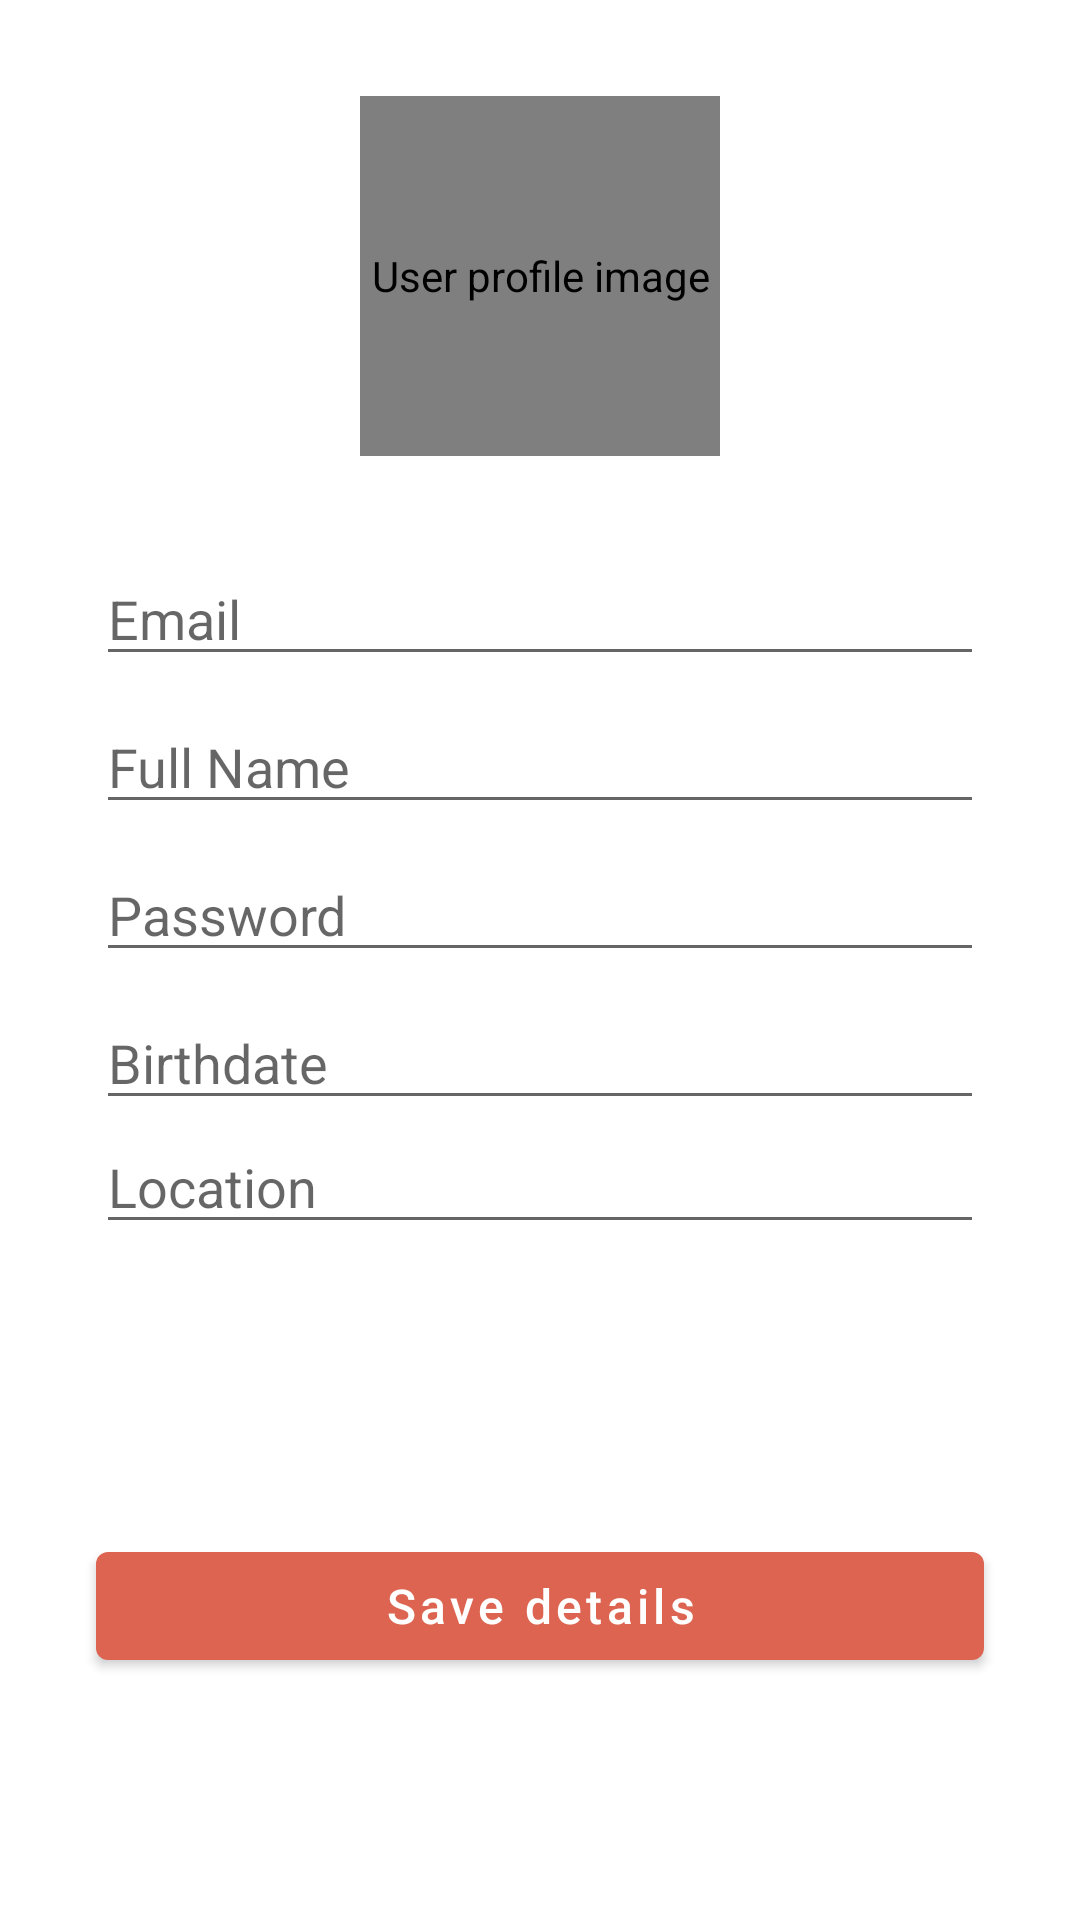

Reconstruct the res/layout file that produces this screen, plus the resources it refers to.
<!-- AndroidManifest.xml: application theme Theme.RestaurantProject -->
<!-- res/layout/fragment_edit_profile.xml -->
<?xml version="1.0" encoding="utf-8"?>
<androidx.constraintlayout.widget.ConstraintLayout xmlns:android="http://schemas.android.com/apk/res/android"
    xmlns:app="http://schemas.android.com/apk/res-auto"
    xmlns:tools="http://schemas.android.com/tools"
    android:layout_width="match_parent"
    android:layout_height="match_parent"
    tools:context=".views.EditProfileFragment">

    <de.hdodenhof.circleimageview.CircleImageView
        android:id="@+id/img_edit_profile"
        android:layout_width="120dp"
        android:layout_height="120dp"
        android:layout_marginTop="32dp"
        android:clickable="true"
        android:contentDescription="User profile image"
        android:focusable="true"
        android:scaleType="centerCrop"
        android:src="@drawable/user"
        app:civ_border_color="#A2A4A6"
        app:civ_border_overlay="true"
        app:civ_border_width="1dp"
        app:layout_constraintEnd_toEndOf="parent"
        app:layout_constraintStart_toStartOf="parent"
        app:layout_constraintTop_toTopOf="parent" />

    <EditText
        android:id="@+id/txt_email_edit_profile"
        android:layout_width="0dp"
        android:layout_height="wrap_content"
        android:layout_marginStart="32dp"
        android:layout_marginTop="32dp"
        android:layout_marginEnd="32dp"
        android:ems="10"
        android:hint="Email"
        android:inputType="textEmailAddress"
        android:visibility="visible"
        app:layout_constraintEnd_toEndOf="parent"
        app:layout_constraintStart_toStartOf="parent"
        app:layout_constraintTop_toBottomOf="@+id/img_edit_profile" />

    <EditText
        android:id="@+id/txt_fullname_edit_profile"
        android:layout_width="0dp"
        android:layout_height="wrap_content"
        android:layout_marginTop="8dp"
        android:ems="10"
        android:hint="Full Name"
        android:inputType="textPersonName"
        android:visibility="visible"
        app:layout_constraintEnd_toEndOf="@+id/txt_email_edit_profile"
        app:layout_constraintHorizontal_bias="0.0"
        app:layout_constraintStart_toStartOf="@+id/txt_email_edit_profile"
        app:layout_constraintTop_toBottomOf="@+id/txt_email_edit_profile" />

    <EditText
        android:id="@+id/txt_password_edit_profile"
        android:layout_width="0dp"
        android:layout_height="wrap_content"
        android:layout_marginTop="8dp"
        android:ems="10"
        android:hint="Password"
        android:inputType="textPassword"
        android:visibility="visible"
        app:layout_constraintEnd_toEndOf="@+id/txt_email_edit_profile"
        app:layout_constraintHorizontal_bias="0.0"
        app:layout_constraintStart_toStartOf="@+id/txt_email_edit_profile"
        app:layout_constraintTop_toBottomOf="@+id/txt_fullname_edit_profile" />

    <EditText
        android:id="@+id/txt_birthdate_edit_profile"
        android:layout_width="0dp"
        android:layout_height="wrap_content"
        android:layout_marginTop="8dp"
        android:ems="10"
        android:hint="Birthdate"
        android:inputType="datetime|date"
        android:visibility="visible"
        app:layout_constraintEnd_toEndOf="@+id/txt_fullname_edit_profile"
        app:layout_constraintHorizontal_bias="1.0"
        app:layout_constraintStart_toStartOf="@+id/txt_fullname_edit_profile"
        app:layout_constraintTop_toBottomOf="@+id/txt_password_edit_profile" />


    <LinearLayout
        android:id="@+id/txt_location_parent_edit_profile"
        android:layout_width="0dp"
        android:layout_height="wrap_content"
        app:layout_constraintEnd_toEndOf="@+id/txt_birthdate_edit_profile"
        app:layout_constraintStart_toStartOf="@+id/txt_birthdate_edit_profile"
        app:layout_constraintTop_toBottomOf="@+id/txt_birthdate_edit_profile"
        android:orientation="vertical">

        <EditText
            android:id="@+id/txt_location_edit_profile"
            android:layout_width="match_parent"
            android:layout_height="wrap_content"
            android:hint="Location"
            android:inputType="text" />

        <ProgressBar
            android:id="@+id/pB_edit_profile"
            style="@style/Widget.AppCompat.ProgressBar.Horizontal"
            android:indeterminate="true"
            android:visibility="invisible"
            android:layout_width="match_parent"
            android:layout_height="wrap_content"
            android:layout_weight="1" />
    </LinearLayout>


    <Button
        android:id="@+id/btn_save_edit_profile"
        android:layout_width="0dp"
        android:layout_height="wrap_content"
        android:layout_marginStart="32dp"
        android:layout_marginEnd="32dp"
        android:text="Save details"
        android:textAllCaps="false"
        android:textSize="16sp"
        app:layout_constraintBottom_toBottomOf="parent"
        app:layout_constraintEnd_toEndOf="parent"
        app:layout_constraintStart_toStartOf="parent"
        app:layout_constraintTop_toBottomOf="@+id/txt_location_parent_edit_profile" />

</androidx.constraintlayout.widget.ConstraintLayout>
<!-- resources referenced by this layout -->
<resources>
  <style name="Theme.RestaurantProject" parent="Theme.MaterialComponents.DayNight.DarkActionBar">
          
          <item name="colorPrimary">#DC6450</item>
          <item name="colorPrimaryVariant">@color/black</item>
          <item name="colorOnPrimary">@color/white</item>
          
          <item name="colorSecondary">@color/teal_200</item>
          <item name="colorSecondaryVariant">@color/teal_700</item>
          <item name="colorOnSecondary">@color/black</item>
          
          <item name="android:statusBarColor" tools:targetApi="l">?attr/colorPrimaryVariant</item>
          
      </style>
  <!-- not gathered from this repository: default colours our renderer supplied (Android Studio template values) -->
  <color name="teal_200">#FF03DAC5</color>
  <color name="teal_700">#FF018786</color>
  <color name="black">#FF000000</color>
  <color name="white">#FFFFFFFF</color>
</resources>
